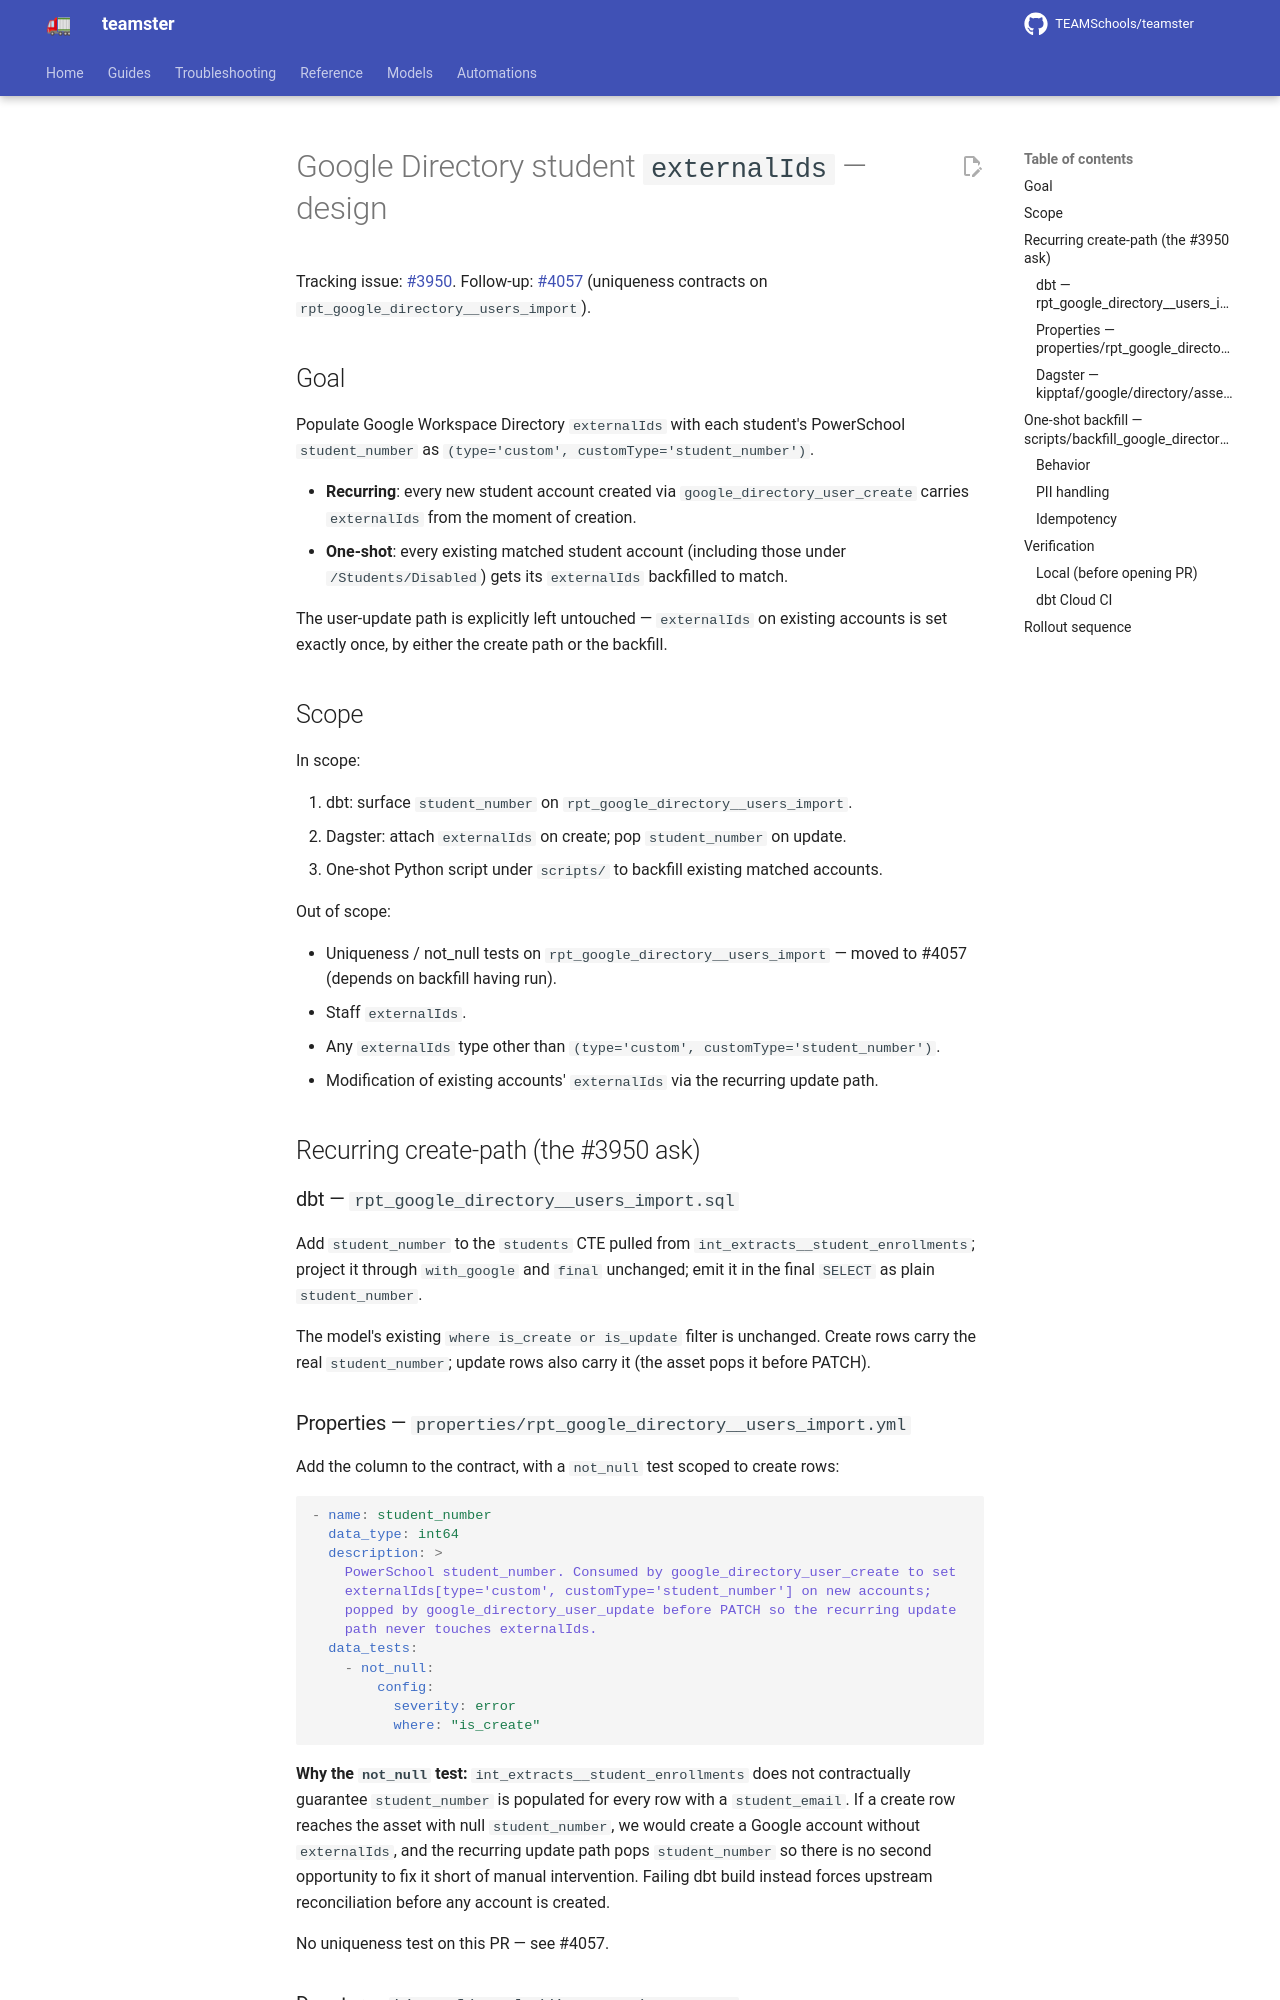

repository: TEAMSchools/teamster · page: superpowers/specs/2026-05-28-google-directory-student-external-ids-design/index.html · generator: mkdocs

# Google Directory student `externalIds` — design

Tracking issue: [#3950](https://github.com/TEAMSchools/teamster/issues/3950).
Follow-up: [#4057](https://github.com/TEAMSchools/teamster/issues/4057)
(uniqueness contracts on `rpt_google_directory__users_import`).

## Goal

Populate Google Workspace Directory `externalIds` with each student's
PowerSchool `student_number` as `(type='custom', customType='student_number')`.

- **Recurring**: every new student account created via
  `google_directory_user_create` carries `externalIds` from the moment of
  creation.
- **One-shot**: every existing matched student account (including those under
  `/Students/Disabled`) gets its `externalIds` backfilled to match.

The user-update path is explicitly left untouched — `externalIds` on existing
accounts is set exactly once, by either the create path or the backfill.

## Scope

In scope:

1. dbt: surface `student_number` on `rpt_google_directory__users_import`.
2. Dagster: attach `externalIds` on create; pop `student_number` on update.
3. One-shot Python script under `scripts/` to backfill existing matched
   accounts.

Out of scope:

- Uniqueness / not_null tests on `rpt_google_directory__users_import` — moved to
  #4057 (depends on backfill having run).
- Staff `externalIds`.
- Any `externalIds` type other than
  `(type='custom', customType='student_number')`.
- Modification of existing accounts' `externalIds` via the recurring update
  path.

## Recurring create-path (the #3950 ask)

### dbt — `rpt_google_directory__users_import.sql`

Add `student_number` to the `students` CTE pulled from
`int_extracts__student_enrollments`; project it through `with_google` and
`final` unchanged; emit it in the final `SELECT` as plain `student_number`.

The model's existing `where is_create or is_update` filter is unchanged. Create
rows carry the real `student_number`; update rows also carry it (the asset pops
it before PATCH).

### Properties — `properties/rpt_google_directory__users_import.yml`

Add the column to the contract, with a `not_null` test scoped to create rows:

```yaml
- name: student_number
  data_type: int64
  description: >
    PowerSchool student_number. Consumed by google_directory_user_create to set
    externalIds[type='custom', customType='student_number'] on new accounts;
    popped by google_directory_user_update before PATCH so the recurring update
    path never touches externalIds.
  data_tests:
    - not_null:
        config:
          severity: error
          where: "is_create"
```

**Why the `not_null` test:** `int_extracts__student_enrollments` does not
contractually guarantee `student_number` is populated for every row with a
`student_email`. If a create row reaches the asset with null `student_number`,
we would create a Google account without `externalIds`, and the recurring update
path pops `student_number` so there is no second opportunity to fix it short of
manual intervention. Failing dbt build instead forces upstream reconciliation
before any account is created.

No uniqueness test on this PR — see #4057.
